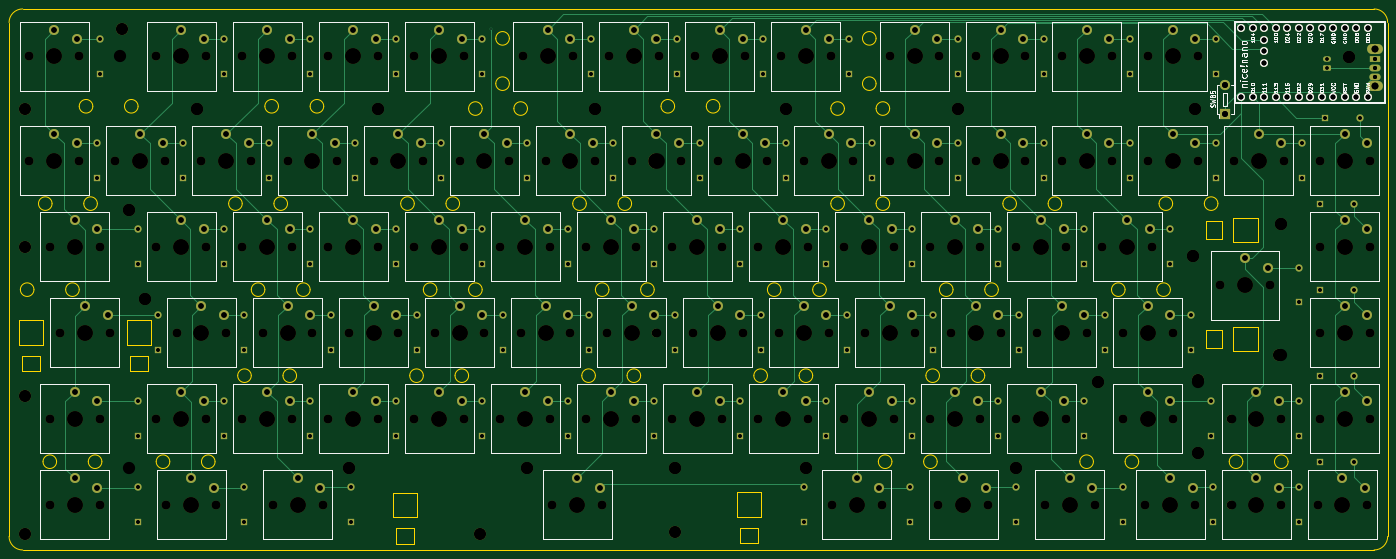
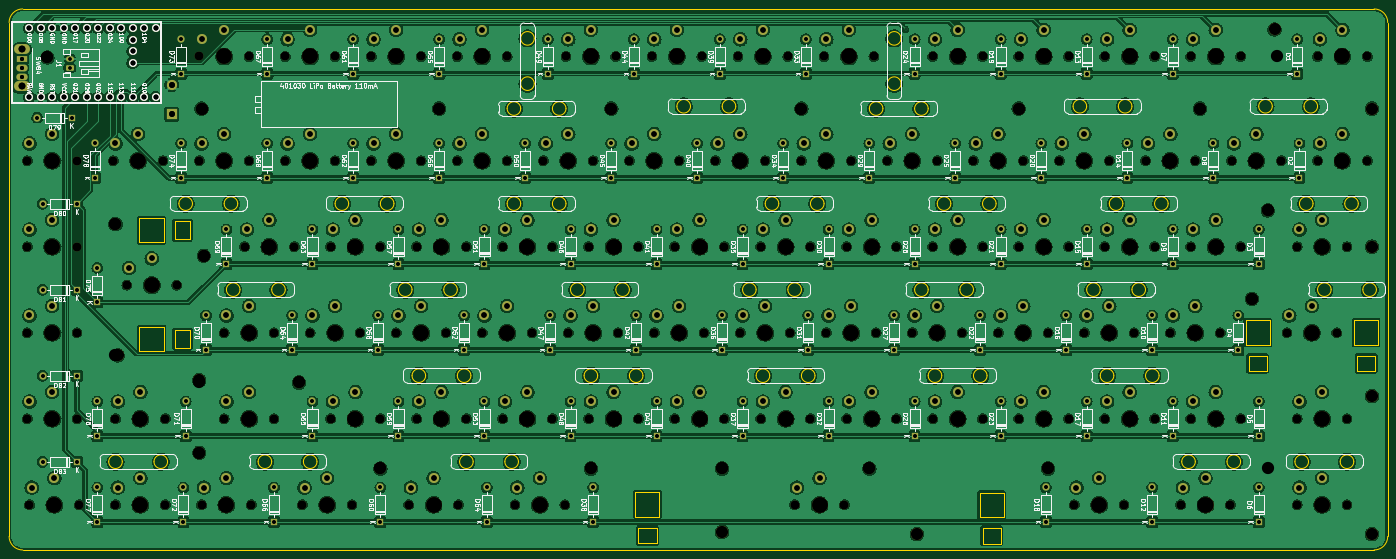
Circuit board: 12 layer files. Board 304.5 x 119.5 mm.
- bottom_copper: AC-K1-v1-B_Cu.gbr (1167786 bytes)
- bottom_mask: AC-K1-v1-B_Mask.gbr (24186 bytes)
- paste: AC-K1-v1-B_Paste.gbr (451 bytes)
- bottom_silk: AC-K1-v1-B_Silkscreen.gbr (278832 bytes)
- outline: AC-K1-v1-Edge_Cuts.gbr (13113 bytes)
- top_copper: AC-K1-v1-F_Cu.gbr (48493 bytes)
- top_mask: AC-K1-v1-F_Mask.gbr (24186 bytes)
- paste: AC-K1-v1-F_Paste.gbr (451 bytes)
- top_silk: AC-K1-v1-F_Silkscreen.gbr (67049 bytes)
- drill: AC-K1-v1-NPTH.drl (4273 bytes)
- drill: AC-K1-v1-PTH.drl (6011 bytes)
- drill: AC-K1-v1.drl (11366 bytes)

=== bottom_copper: AC-K1-v1-B_Cu.gbr (1167786 bytes, source omitted) ===
=== bottom_mask: AC-K1-v1-B_Mask.gbr (24186 bytes, source omitted) ===
=== paste: AC-K1-v1-B_Paste.gbr ===
%TF.GenerationSoftware,KiCad,Pcbnew,8.0.4*%
%TF.CreationDate,2024-07-27T12:13:38+02:00*%
%TF.ProjectId,AC-K1-v1,41432d4b-312d-4763-912e-6b696361645f,rev?*%
%TF.SameCoordinates,Original*%
%TF.FileFunction,Paste,Bot*%
%TF.FilePolarity,Positive*%
%FSLAX46Y46*%
G04 Gerber Fmt 4.6, Leading zero omitted, Abs format (unit mm)*
G04 Created by KiCad (PCBNEW 8.0.4) date 2024-07-27 12:13:38*
%MOMM*%
%LPD*%
G01*
G04 APERTURE LIST*
G04 APERTURE END LIST*
M02*

=== bottom_silk: AC-K1-v1-B_Silkscreen.gbr (278832 bytes, source omitted) ===
=== outline: AC-K1-v1-Edge_Cuts.gbr (13113 bytes, source omitted) ===
=== top_copper: AC-K1-v1-F_Cu.gbr (48493 bytes, source omitted) ===
=== top_mask: AC-K1-v1-F_Mask.gbr (24186 bytes, source omitted) ===
=== paste: AC-K1-v1-F_Paste.gbr ===
%TF.GenerationSoftware,KiCad,Pcbnew,8.0.4*%
%TF.CreationDate,2024-07-27T12:13:38+02:00*%
%TF.ProjectId,AC-K1-v1,41432d4b-312d-4763-912e-6b696361645f,rev?*%
%TF.SameCoordinates,Original*%
%TF.FileFunction,Paste,Top*%
%TF.FilePolarity,Positive*%
%FSLAX46Y46*%
G04 Gerber Fmt 4.6, Leading zero omitted, Abs format (unit mm)*
G04 Created by KiCad (PCBNEW 8.0.4) date 2024-07-27 12:13:38*
%MOMM*%
%LPD*%
G01*
G04 APERTURE LIST*
G04 APERTURE END LIST*
M02*

=== top_silk: AC-K1-v1-F_Silkscreen.gbr (67049 bytes, source omitted) ===
=== drill: AC-K1-v1-NPTH.drl ===
M48
; DRILL file {KiCad 8.0.4} date 2024-07-27T12:14:12+0200
; FORMAT={-:-/ absolute / metric / decimal}
; #@! TF.CreationDate,2024-07-27T12:14:12+02:00
; #@! TF.GenerationSoftware,Kicad,Pcbnew,8.0.4
; #@! TF.FileFunction,NonPlated,1,2,NPTH
FMAT,2
METRIC
; #@! TA.AperFunction,NonPlated,NPTH,ComponentDrill
T1C1.900
; #@! TA.AperFunction,NonPlated,NPTH,ComponentDrill
T2C2.700
; #@! TA.AperFunction,NonPlated,NPTH,ComponentDrill
T3C3.450
%
G90
G05
T1
X70.0Y-88.5
X70.0Y-111.5
X74.5Y-130.5
X74.5Y-168.5
X74.5Y-187.5
X76.75Y-149.5
X81.0Y-88.5
X81.0Y-111.5
X85.5Y-130.5
X85.5Y-168.5
X85.5Y-187.5
X87.75Y-149.5
X89.0Y-111.5
X98.0Y-88.5
X98.0Y-130.5
X98.0Y-168.5
X100.0Y-111.5
X100.25Y-187.5
X102.5Y-149.5
X108.0Y-111.5
X109.0Y-88.5
X109.0Y-130.5
X109.0Y-168.5
X111.25Y-187.5
X113.5Y-149.5
X117.0Y-88.5
X117.0Y-130.5
X117.0Y-168.5
X119.0Y-111.5
X121.5Y-149.5
X123.75Y-187.5
X127.0Y-111.5
X128.0Y-88.5
X128.0Y-130.5
X128.0Y-168.5
X132.5Y-149.5
X134.75Y-187.5
X136.0Y-88.5
X136.0Y-130.5
X136.0Y-168.5
X138.0Y-111.5
X140.5Y-149.5
X146.0Y-111.5
X147.0Y-88.5
X147.0Y-130.5
X147.0Y-168.5
X151.5Y-149.5
X155.0Y-88.5
X155.0Y-130.5
X155.0Y-168.5
X157.0Y-111.5
X159.5Y-149.5
X165.0Y-111.5
X166.0Y-88.5
X166.0Y-130.5
X166.0Y-168.5
X170.5Y-149.5
X174.0Y-130.5
X174.0Y-168.5
X176.0Y-111.5
X178.5Y-149.5
X179.0Y-88.5
X184.0Y-111.5
X185.0Y-130.5
X185.0Y-168.5
X185.5Y-187.5
X189.5Y-149.5
X190.0Y-88.5
X193.0Y-130.5
X193.0Y-168.5
X195.0Y-111.5
X196.5Y-187.5
X197.5Y-149.5
X198.0Y-88.5
X203.0Y-111.5
X204.0Y-130.5
X204.0Y-168.5
X208.5Y-149.5
X209.0Y-88.5
X212.0Y-130.5
X212.0Y-168.5
X214.0Y-111.5
X216.5Y-149.5
X217.0Y-88.5
X222.0Y-111.5
X223.0Y-130.5
X223.0Y-168.5
X227.5Y-149.5
X228.0Y-88.5
X231.0Y-130.5
X231.0Y-168.5
X233.0Y-111.5
X235.5Y-149.5
X236.0Y-88.5
X241.0Y-111.5
X242.0Y-130.5
X242.0Y-168.5
X246.5Y-149.5
X247.0Y-88.5
X247.25Y-187.5
X250.0Y-130.5
X250.0Y-168.5
X252.0Y-111.5
X254.5Y-149.5
X258.25Y-187.5
X260.0Y-88.5
X260.0Y-111.5
X261.0Y-130.5
X261.0Y-168.5
X265.5Y-149.5
X269.0Y-130.5
X269.0Y-168.5
X270.75Y-187.5
X271.0Y-88.5
X271.0Y-111.5
X273.5Y-149.5
X279.0Y-88.5
X279.0Y-111.5
X280.0Y-130.5
X280.0Y-168.5
X281.75Y-187.5
X284.5Y-149.5
X288.0Y-130.5
X288.0Y-168.5
X290.0Y-88.5
X290.0Y-111.5
X292.5Y-149.5
X294.25Y-187.5
X298.0Y-88.5
X298.0Y-111.5
X299.0Y-130.5
X299.0Y-168.5
X303.5Y-149.5
X305.25Y-187.5
X307.0Y-130.5
X309.0Y-88.5
X309.0Y-111.5
X311.5Y-149.5
X311.5Y-168.5
X316.5Y-187.5
X317.0Y-88.5
X317.0Y-111.5
X318.0Y-130.5
X322.5Y-149.5
X322.5Y-168.5
X327.5Y-187.5
X328.0Y-88.5
X328.0Y-111.5
X333.0Y-139.0
X335.5Y-168.5
X335.5Y-187.5
X336.0Y-111.5
X344.0Y-139.0
X346.5Y-168.5
X346.5Y-187.5
X347.0Y-111.5
X354.5Y-187.5
X355.0Y-111.5
X355.0Y-130.5
X355.0Y-149.5
X355.0Y-168.5
X365.5Y-187.5
X366.0Y-111.5
X366.0Y-130.5
X366.0Y-149.5
X366.0Y-168.5
T2
X69.0Y-100.0
X69.0Y-130.5
X69.0Y-163.5
X69.0Y-194.0
X90.5Y-82.5
X92.0Y-122.5
X95.5Y-142.0
X107.0Y-100.0
X140.5Y-179.5
X147.0Y-100.0
X169.5Y-194.0
X180.0Y-179.5
X195.0Y-100.0
X212.5Y-179.5
X212.5Y-193.5
X237.0Y-100.0
X241.5Y-179.5
X275.0Y-100.0
X288.0Y-179.5
X306.0Y-160.5
X327.0Y-132.5
X327.5Y-100.0
X328.0Y-160.0
X328.0Y-176.0
X346.0Y-154.5
X346.5Y-125.5
X361.55Y-88.7
T3
X75.5Y-88.5
X75.5Y-111.5
X80.0Y-130.5
X80.0Y-168.5
X80.0Y-187.5
X82.25Y-149.5
X94.5Y-111.5
X103.5Y-88.5
X103.5Y-130.5
X103.5Y-168.5
X105.75Y-187.5
X108.0Y-149.5
X113.5Y-111.5
X122.5Y-88.5
X122.5Y-130.5
X122.5Y-168.5
X127.0Y-149.5
X129.25Y-187.5
X132.5Y-111.5
X141.5Y-88.5
X141.5Y-130.5
X141.5Y-168.5
X146.0Y-149.5
X151.5Y-111.5
X160.5Y-88.5
X160.5Y-130.5
X160.5Y-168.5
X165.0Y-149.5
X170.5Y-111.5
X179.5Y-130.5
X179.5Y-168.5
X184.0Y-149.5
X184.5Y-88.5
X189.5Y-111.5
X191.0Y-187.5
X198.5Y-130.5
X198.5Y-168.5
X203.0Y-149.5
X203.5Y-88.5
X208.5Y-111.5
X217.5Y-130.5
X217.5Y-168.5
X222.0Y-149.5
X222.5Y-88.5
X227.5Y-111.5
X236.5Y-130.5
X236.5Y-168.5
X241.0Y-149.5
X241.5Y-88.5
X246.5Y-111.5
X252.75Y-187.5
X255.5Y-130.5
X255.5Y-168.5
X260.0Y-149.5
X265.5Y-88.5
X265.5Y-111.5
X274.5Y-130.5
X274.5Y-168.5
X276.25Y-187.5
X279.0Y-149.5
X284.5Y-88.5
X284.5Y-111.5
X293.5Y-130.5
X293.5Y-168.5
X298.0Y-149.5
X299.75Y-187.5
X303.5Y-88.5
X303.5Y-111.5
X312.5Y-130.5
X317.0Y-149.5
X317.0Y-168.5
X322.0Y-187.5
X322.5Y-88.5
X322.5Y-111.5
X338.5Y-139.0
X341.0Y-168.5
X341.0Y-187.5
X341.5Y-111.5
X360.0Y-187.5
X360.5Y-111.5
X360.5Y-130.5
X360.5Y-149.5
X360.5Y-168.5
M30

=== drill: AC-K1-v1-PTH.drl (6011 bytes, source omitted) ===
=== drill: AC-K1-v1.drl (11366 bytes, source omitted) ===
